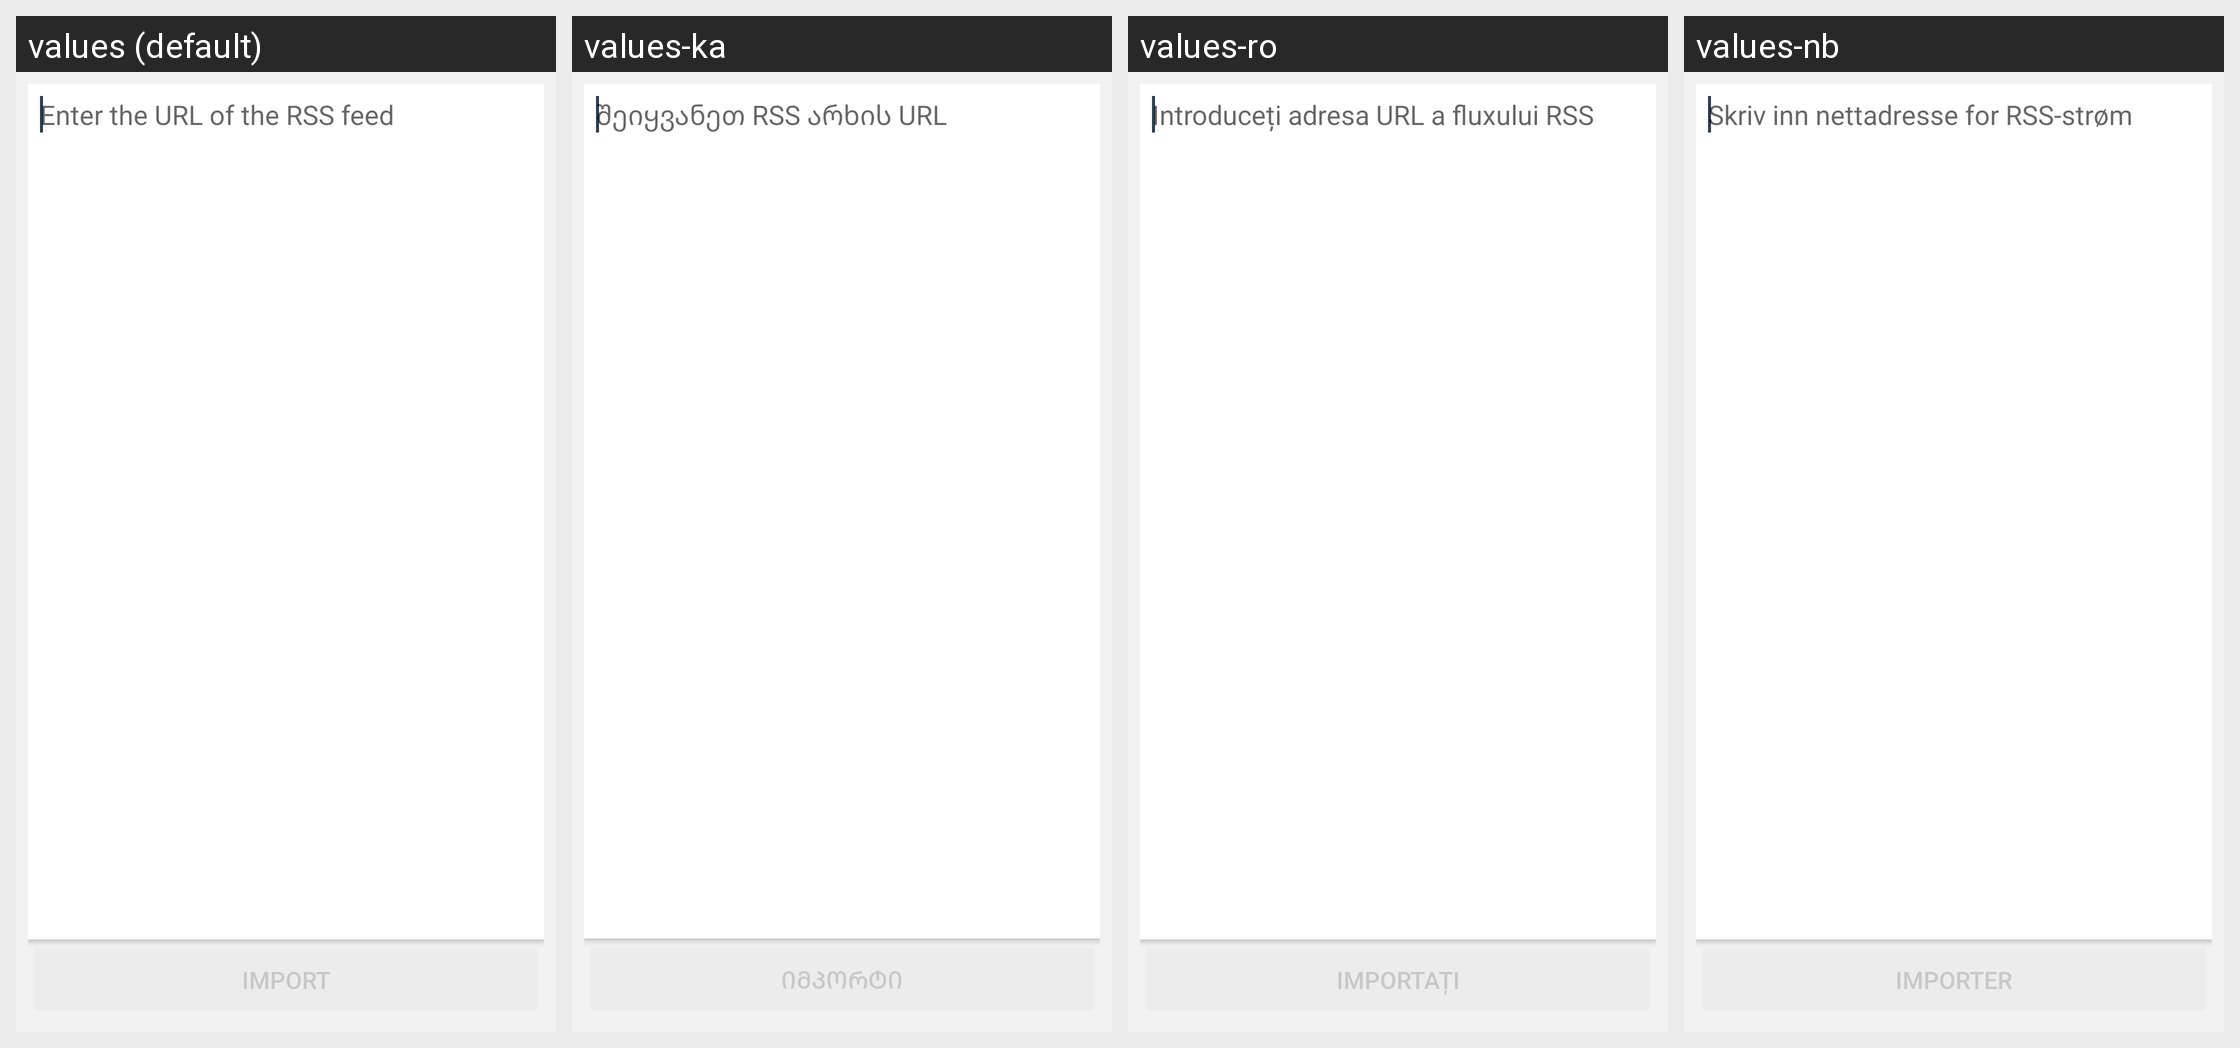

Here is an Android app screen in its default locale and in the app's own translations. Write out the translated-string differences for the strings that appear on this screen.
Android screen res/layout/fragment_rss_feed_import.xml rendered under 4 locales, left to right: values (default), values-ka, values-ro, values-nb. Device: Nexus 5 (rendered at 1080×1920; each locale shown at half size, 540×960, under a caption strip naming it); theme BriarTheme.
Other locales in the repository, not shown: values-ar, values-ast, values-az, values-bg, values-br, values-bs, values-ca, values-cs, values-de, values-es, values-eu, values-fa, values-fi, values-fr, values-gl, values-he, values-hi, values-hu, values-is, values-it, values-ja, values-ko, values-lt, values-mk, values-ms, values-my, values-nl, values-oc, values-pl, values-pt-rBR, values-ru, values-sq, values-sr, values-sv, values-sw, values-tr, values-uk, values-zh-rCN, values-zh-rTW.
Strings drawn on this screen, with the default value and each locale's value (text and hints the layout hard-codes, and strings that could not be matched under every locale, appear in the picture but are not listed):

blogs_rss_feeds_import_hint
  values: Enter the URL of the RSS feed
  values-ka: შეიყვანეთ RSS არხის URL
  values-ro: Introduceți adresa URL a fluxului RSS
  values-nb: Skriv inn nettadresse for RSS-strøm

blogs_rss_feeds_import_button
  values: Import
  values-ka: იმპორტი
  values-ro: Importați
  values-nb: Importer
